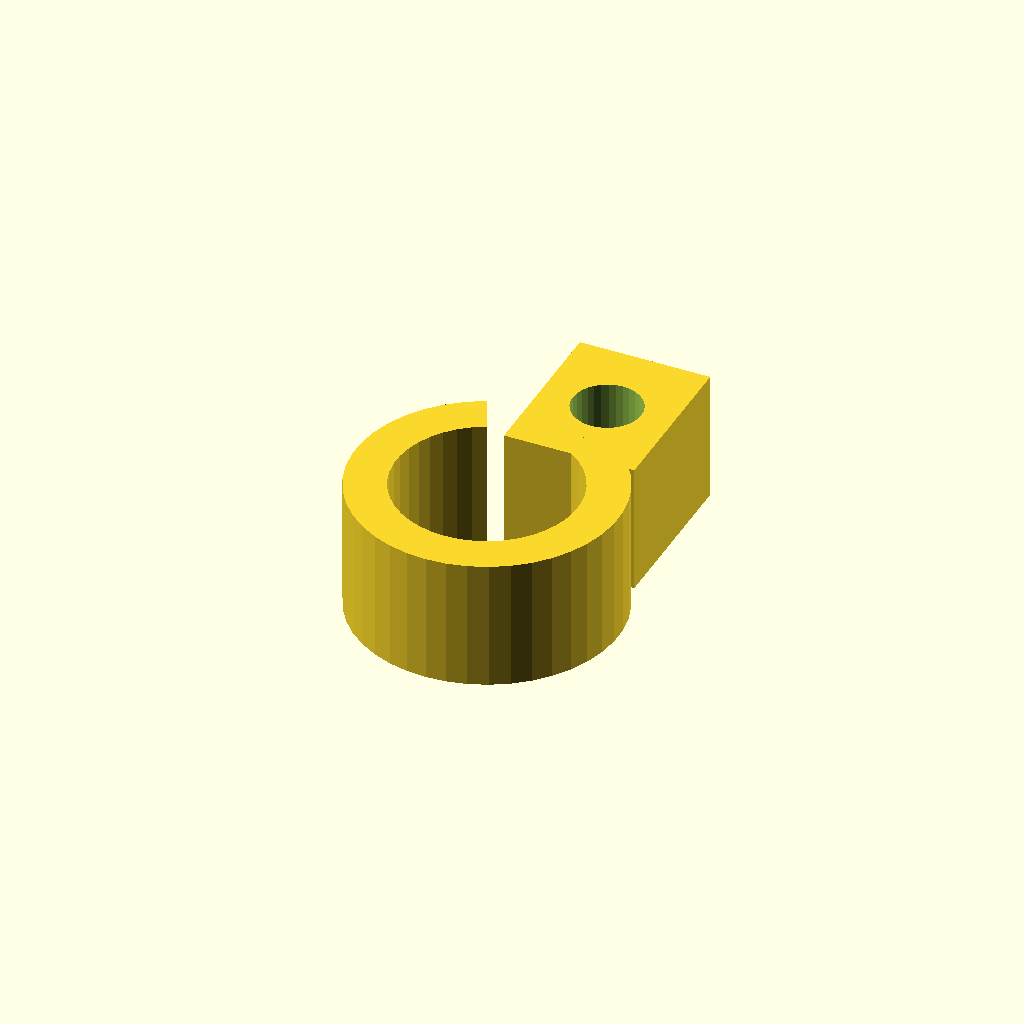
Cell 1: rendered with the file's own defaults.
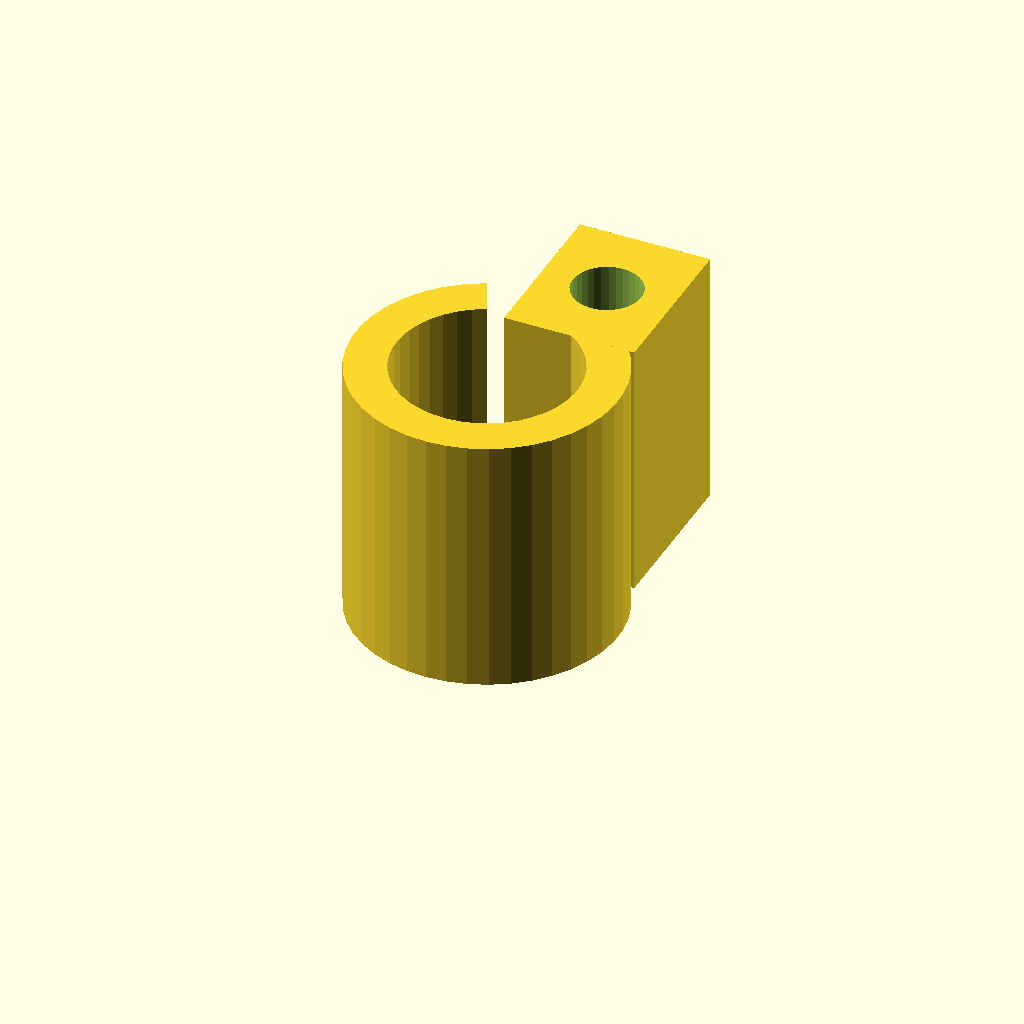
Cell 2: clamp_w = 32 (everything else at default).
One fixed orthographic camera (rotation 55°, 0°, 25°; colour scheme Cornfield) for every cell.
The OpenSCAD source (optional_data/data/gen3/pipeclamps/part_0055.scad):
$fn = 32;

// ----------------------------------------------------------------------
// Pipe clamp: 32.22 mm ring, 5 mm wall, 16 mm wide
// ----------------------------------------------------------------------

// --- parameters (mm) ---
outer_r = 16.11;          // clamp outside radius
inner_r = 11.11;          // pipe bore radius
band = 5;                 // band thickness
clamp_w = 16;             // clamp width
opening = 50;             // opening angle between the ends
lug_w = 16;               // lug width
lug_len = 20;             // lug length
bolt_d = 8.4;             // bolt hole

clamp_profile = [[-6.808, 14.601], [-8.918, 13.417], [-10.826, 11.93], [-12.49, 10.175], [-13.873, 8.19], [-14.943, 6.02], [-15.676, 3.715], [-16.055, 1.326], [-16.073, -1.093], [-15.728, -3.487], [-15.029, -5.802], [-13.991, -7.987], [-12.637, -9.992], [-10.998, -11.771], [-9.112, -13.286], [-7.02, -14.5], [-4.77, -15.388], [-2.412, -15.928], [0, -16.11], [2.412, -15.928], [4.77, -15.388], [7.02, -14.5], [9.112, -13.286], [10.998, -11.771], [12.637, -9.992], [13.991, -7.987], [15.029, -5.802], [15.728, -3.487], [16.073, -1.093], [16.055, 1.326], [15.676, 3.715], [14.943, 6.02], [13.873, 8.19], [12.49, 10.175], [10.826, 11.93], [8.918, 13.417], [6.808, 14.601], [4.695, 10.069], [6.15, 9.253], [7.466, 8.227], [8.614, 7.017], [9.567, 5.648], [10.305, 4.152], [10.811, 2.562], [11.072, 0.915], [11.084, -0.754], [10.847, -2.405], [10.364, -4.002], [9.648, -5.508], [8.715, -6.891], [7.585, -8.118], [6.284, -9.162], [4.841, -10], [3.289, -10.612], [1.663, -10.985], [0, -11.11], [-1.663, -10.985], [-3.289, -10.612], [-4.841, -10], [-6.284, -9.162], [-7.585, -8.118], [-8.715, -6.891], [-9.648, -5.508], [-10.364, -4.002], [-10.847, -2.405], [-11.084, -0.754], [-11.072, 0.915], [-10.811, 2.562], [-10.305, 4.152], [-9.567, 5.648], [-8.614, 7.017], [-7.466, 8.227], [-6.15, 9.253], [-4.695, 10.069]];

difference() {
  union() {
    linear_extrude(height = clamp_w) polygon(clamp_profile);
    /* bolt lug on the other end */
    translate([-2.25, 9.33, 0]) cube([lug_w, 20, clamp_w]);
  }
  translate([5.75, 19.33, -2.5]) cylinder(h = clamp_w + 5, d = bolt_d);
}
Parameter table extracted from the source (name, type, default, range or options):
outer_r: number, default 16.11
inner_r: number, default 11.11
band: number, default 5
clamp_w: number, default 16
opening: number, default 50
lug_w: number, default 16
lug_len: number, default 20
bolt_d: number, default 8.4
